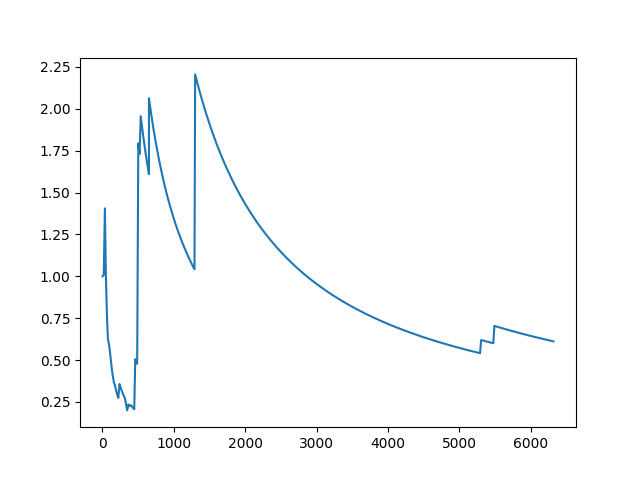

Data behind this chart, as committed beside it:
1, 1, 1.0
2, 2, 1.0
2, 2, 1.0
3, 2.14, 0.7132
3, 2.096, 0.6985
4, 2.14, 0.5349
5, 3.461, 0.6923
5, 3.461, 0.6923
6, 3.461, 0.5769
7, 3.461, 0.4945
7, 3.461, 0.4945
8, 4.926, 0.6158
9, 4.926, 0.5473
10, 5.483, 0.5483
11, 12.22, 1.111
12, 12.22, 1.019
13, 12.22, 0.9403
14, 12.22, 0.8732
15, 12.22, 0.815
16, 18.05, 1.128
16, 18.05, 1.128
17, 18.05, 1.062
17, 18.05, 1.062
18, 18.05, 1.003
17, 18.05, 1.062
18, 18.16, 1.009
19, 18.16, 0.956
20, 18.16, 0.9082
21, 18.16, 0.8649
22, 18.16, 0.8256
22, 18.16, 0.8256
23, 18.16, 0.7897
22, 33.77, 1.535
22, 33.77, 1.535
23, 33.77, 1.468
24, 33.77, 1.407
25, 33.77, 1.351
26, 33.77, 1.299
27, 33.77, 1.251
27, 33.77, 1.251
27, 33.77, 1.251
28, 33.77, 1.206
29, 33.77, 1.164
29, 33.77, 1.164
30, 33.77, 1.126
30, 33.77, 1.126
31, 33.77, 1.089
32, 47.79, 1.493
32, 47.79, 1.493
33, 47.79, 1.448
34, 47.79, 1.406
35, 47.79, 1.365
36, 47.79, 1.327
37, 47.79, 1.292
37, 47.79, 1.292
37, 47.79, 1.292
38, 47.79, 1.258
39, 47.79, 1.225
40, 47.79, 1.195
41, 47.79, 1.166
41, 47.79, 1.166
... 9,939 more rows
